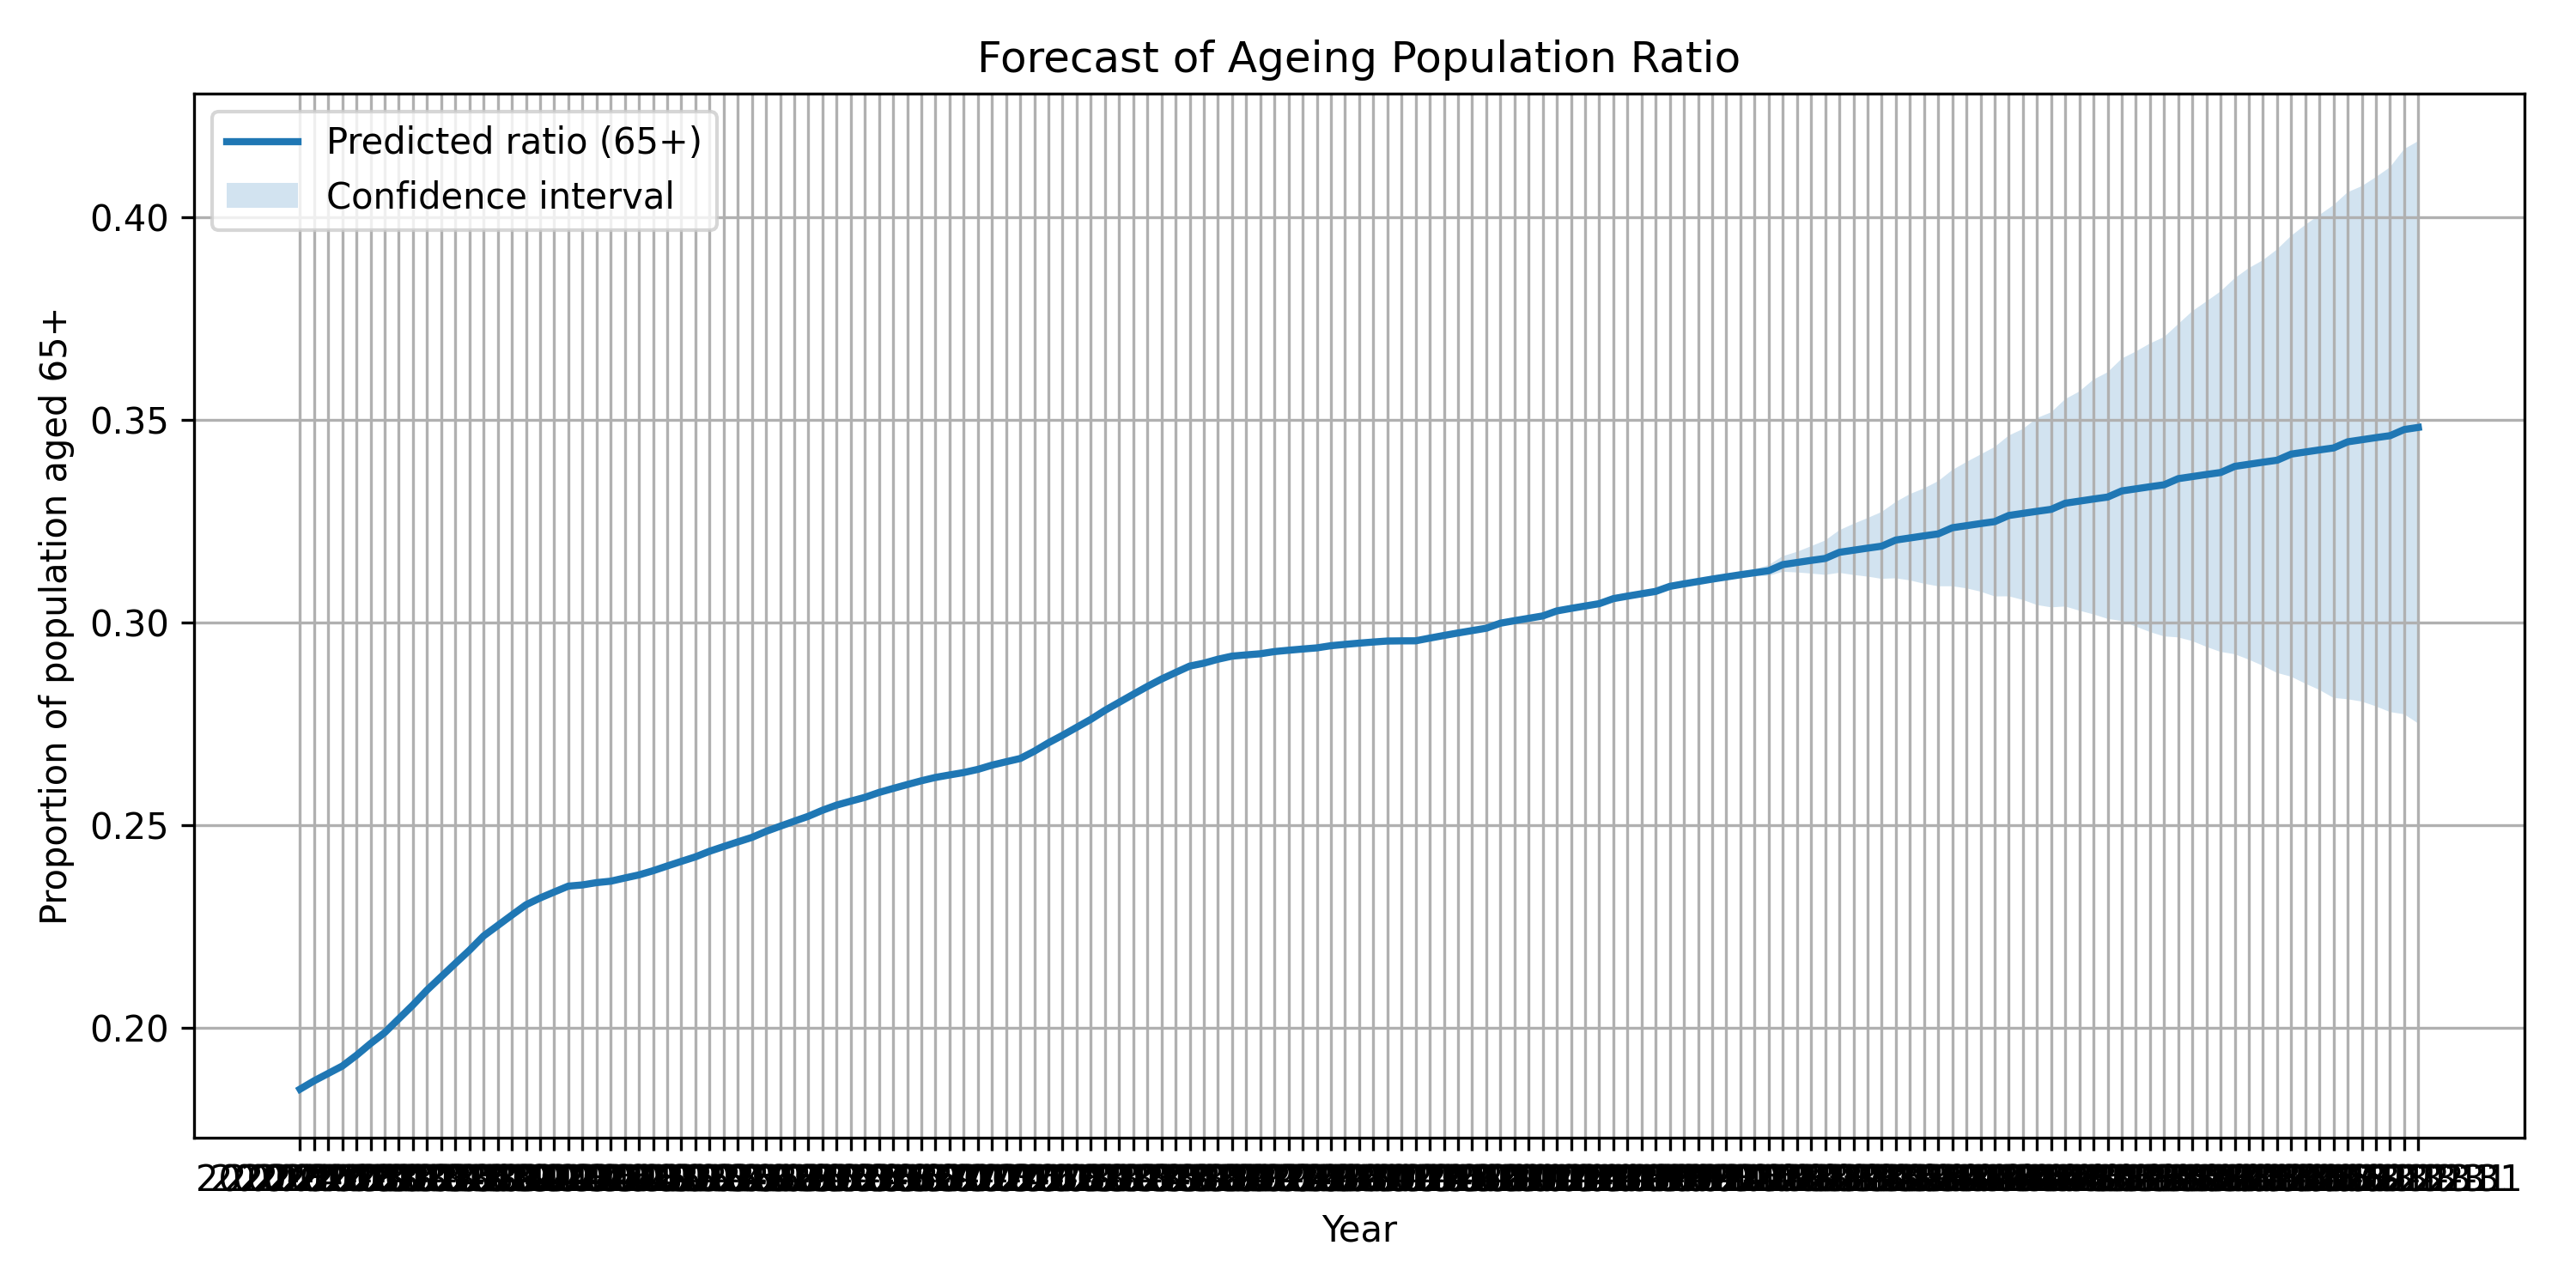

The file beside this chart, header and first rows:
ds, yhat, yhat_lower, yhat_upper
2020-01-01, 0.1849, 0.1846, 0.1852
2021-01-01, 0.1869, 0.1866, 0.1872
2022-01-01, 0.1888, 0.1884, 0.1891
2023-01-01, 0.1906, 0.1903, 0.1909
2024-01-01, 0.1932, 0.1929, 0.1935
2025-01-01, 0.1961, 0.1958, 0.1964
2026-01-01, 0.1988, 0.1985, 0.1991
2027-01-01, 0.2022, 0.2019, 0.2026
2028-01-01, 0.2056, 0.2053, 0.2059
2029-01-01, 0.2093, 0.209, 0.2096
2030-01-01, 0.2126, 0.2123, 0.2129
2031-01-01, 0.2159, 0.2156, 0.2162
2032-01-01, 0.2191, 0.2188, 0.2195
2033-01-01, 0.2226, 0.2224, 0.2229
2034-01-01, 0.2252, 0.2249, 0.2255
2035-01-01, 0.2278, 0.2275, 0.2281
2036-01-01, 0.2303, 0.23, 0.2306
2037-01-01, 0.232, 0.2317, 0.2323
2038-01-01, 0.2335, 0.2332, 0.2338
2039-01-01, 0.2349, 0.2346, 0.2352
2040-01-01, 0.2352, 0.2349, 0.2355
2041-01-01, 0.2358, 0.2355, 0.2361
2042-01-01, 0.2362, 0.2358, 0.2365
2043-01-01, 0.2369, 0.2367, 0.2373
2044-01-01, 0.2377, 0.2374, 0.238
2045-01-01, 0.2387, 0.2384, 0.239
2046-01-01, 0.2399, 0.2396, 0.2402
2047-01-01, 0.241, 0.2407, 0.2413
2048-01-01, 0.2422, 0.2419, 0.2425
2049-01-01, 0.2435, 0.2432, 0.2438
2050-01-01, 0.2447, 0.2444, 0.245
2051-01-01, 0.2458, 0.2455, 0.2462
2052-01-01, 0.247, 0.2467, 0.2473
2053-01-01, 0.2484, 0.2481, 0.2487
2054-01-01, 0.2497, 0.2494, 0.25
2055-01-01, 0.251, 0.2506, 0.2512
2056-01-01, 0.2522, 0.2519, 0.2525
2057-01-01, 0.2537, 0.2534, 0.254
2058-01-01, 0.2549, 0.2546, 0.2552
2059-01-01, 0.2559, 0.2556, 0.2562
2060-01-01, 0.2568, 0.2565, 0.2571
2061-01-01, 0.258, 0.2578, 0.2584
2062-01-01, 0.259, 0.2587, 0.2593
2063-01-01, 0.26, 0.2597, 0.2603
2064-01-01, 0.2609, 0.2606, 0.2612
2065-01-01, 0.2618, 0.2614, 0.2621
2066-01-01, 0.2624, 0.2621, 0.2626
2067-01-01, 0.263, 0.2626, 0.2633
2068-01-01, 0.2637, 0.2634, 0.2641
2069-01-01, 0.2648, 0.2645, 0.2651
2070-01-01, 0.2656, 0.2653, 0.2659
2071-01-01, 0.2664, 0.2661, 0.2667
2072-01-01, 0.2682, 0.2679, 0.2685
2073-01-01, 0.2703, 0.27, 0.2706
2074-01-01, 0.2721, 0.2718, 0.2725
2075-01-01, 0.2741, 0.2738, 0.2744
2076-01-01, 0.2761, 0.2758, 0.2764
2077-01-01, 0.2783, 0.278, 0.2786
2078-01-01, 0.2803, 0.28, 0.2806
2079-01-01, 0.2822, 0.282, 0.2825
... 91 more rows
